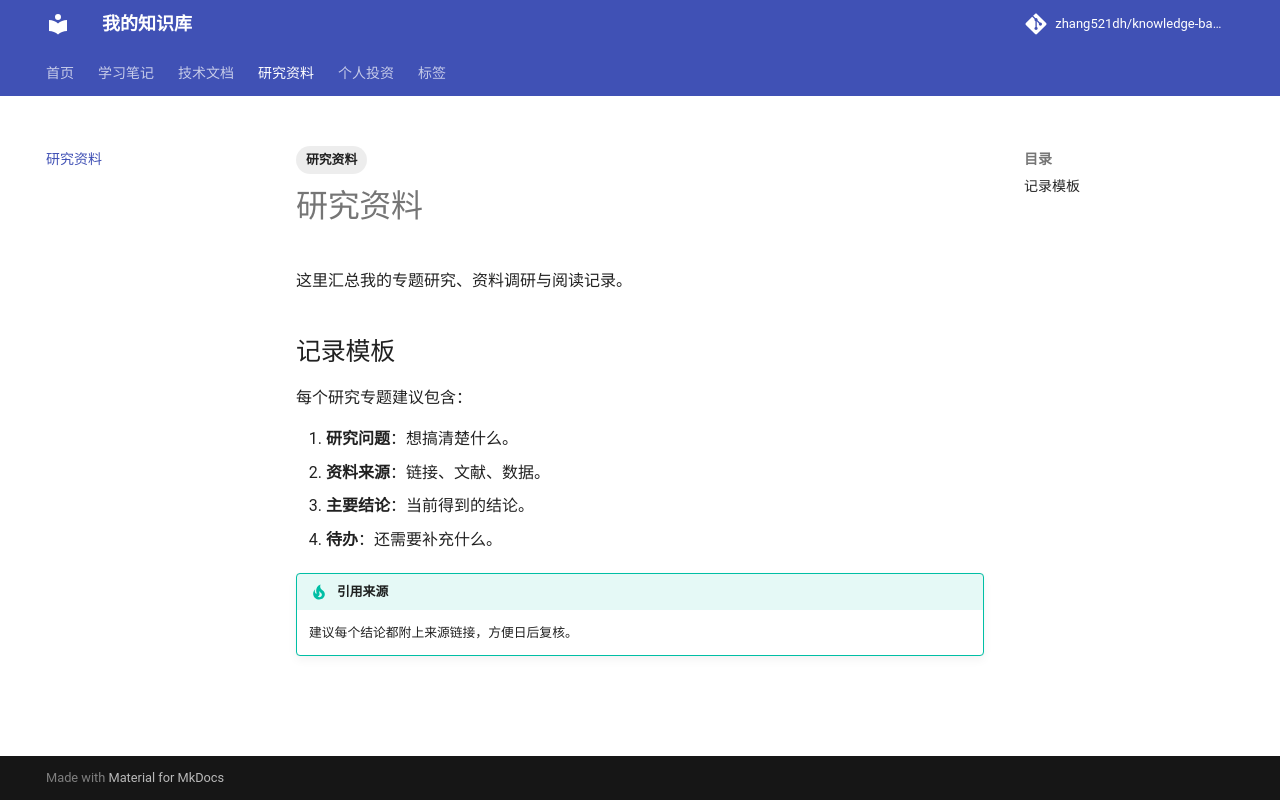

repository: zhang521dh/knowledge-base · page: research/index.html · generator: mkdocs

---
tags:
  - 研究资料
---

# 研究资料

这里汇总我的专题研究、资料调研与阅读记录。

## 记录模板

每个研究专题建议包含：

1. **研究问题**：想搞清楚什么。
2. **资料来源**：链接、文献、数据。
3. **主要结论**：当前得到的结论。
4. **待办**：还需要补充什么。

!!! tip "引用来源"
    建议每个结论都附上来源链接，方便日后复核。
